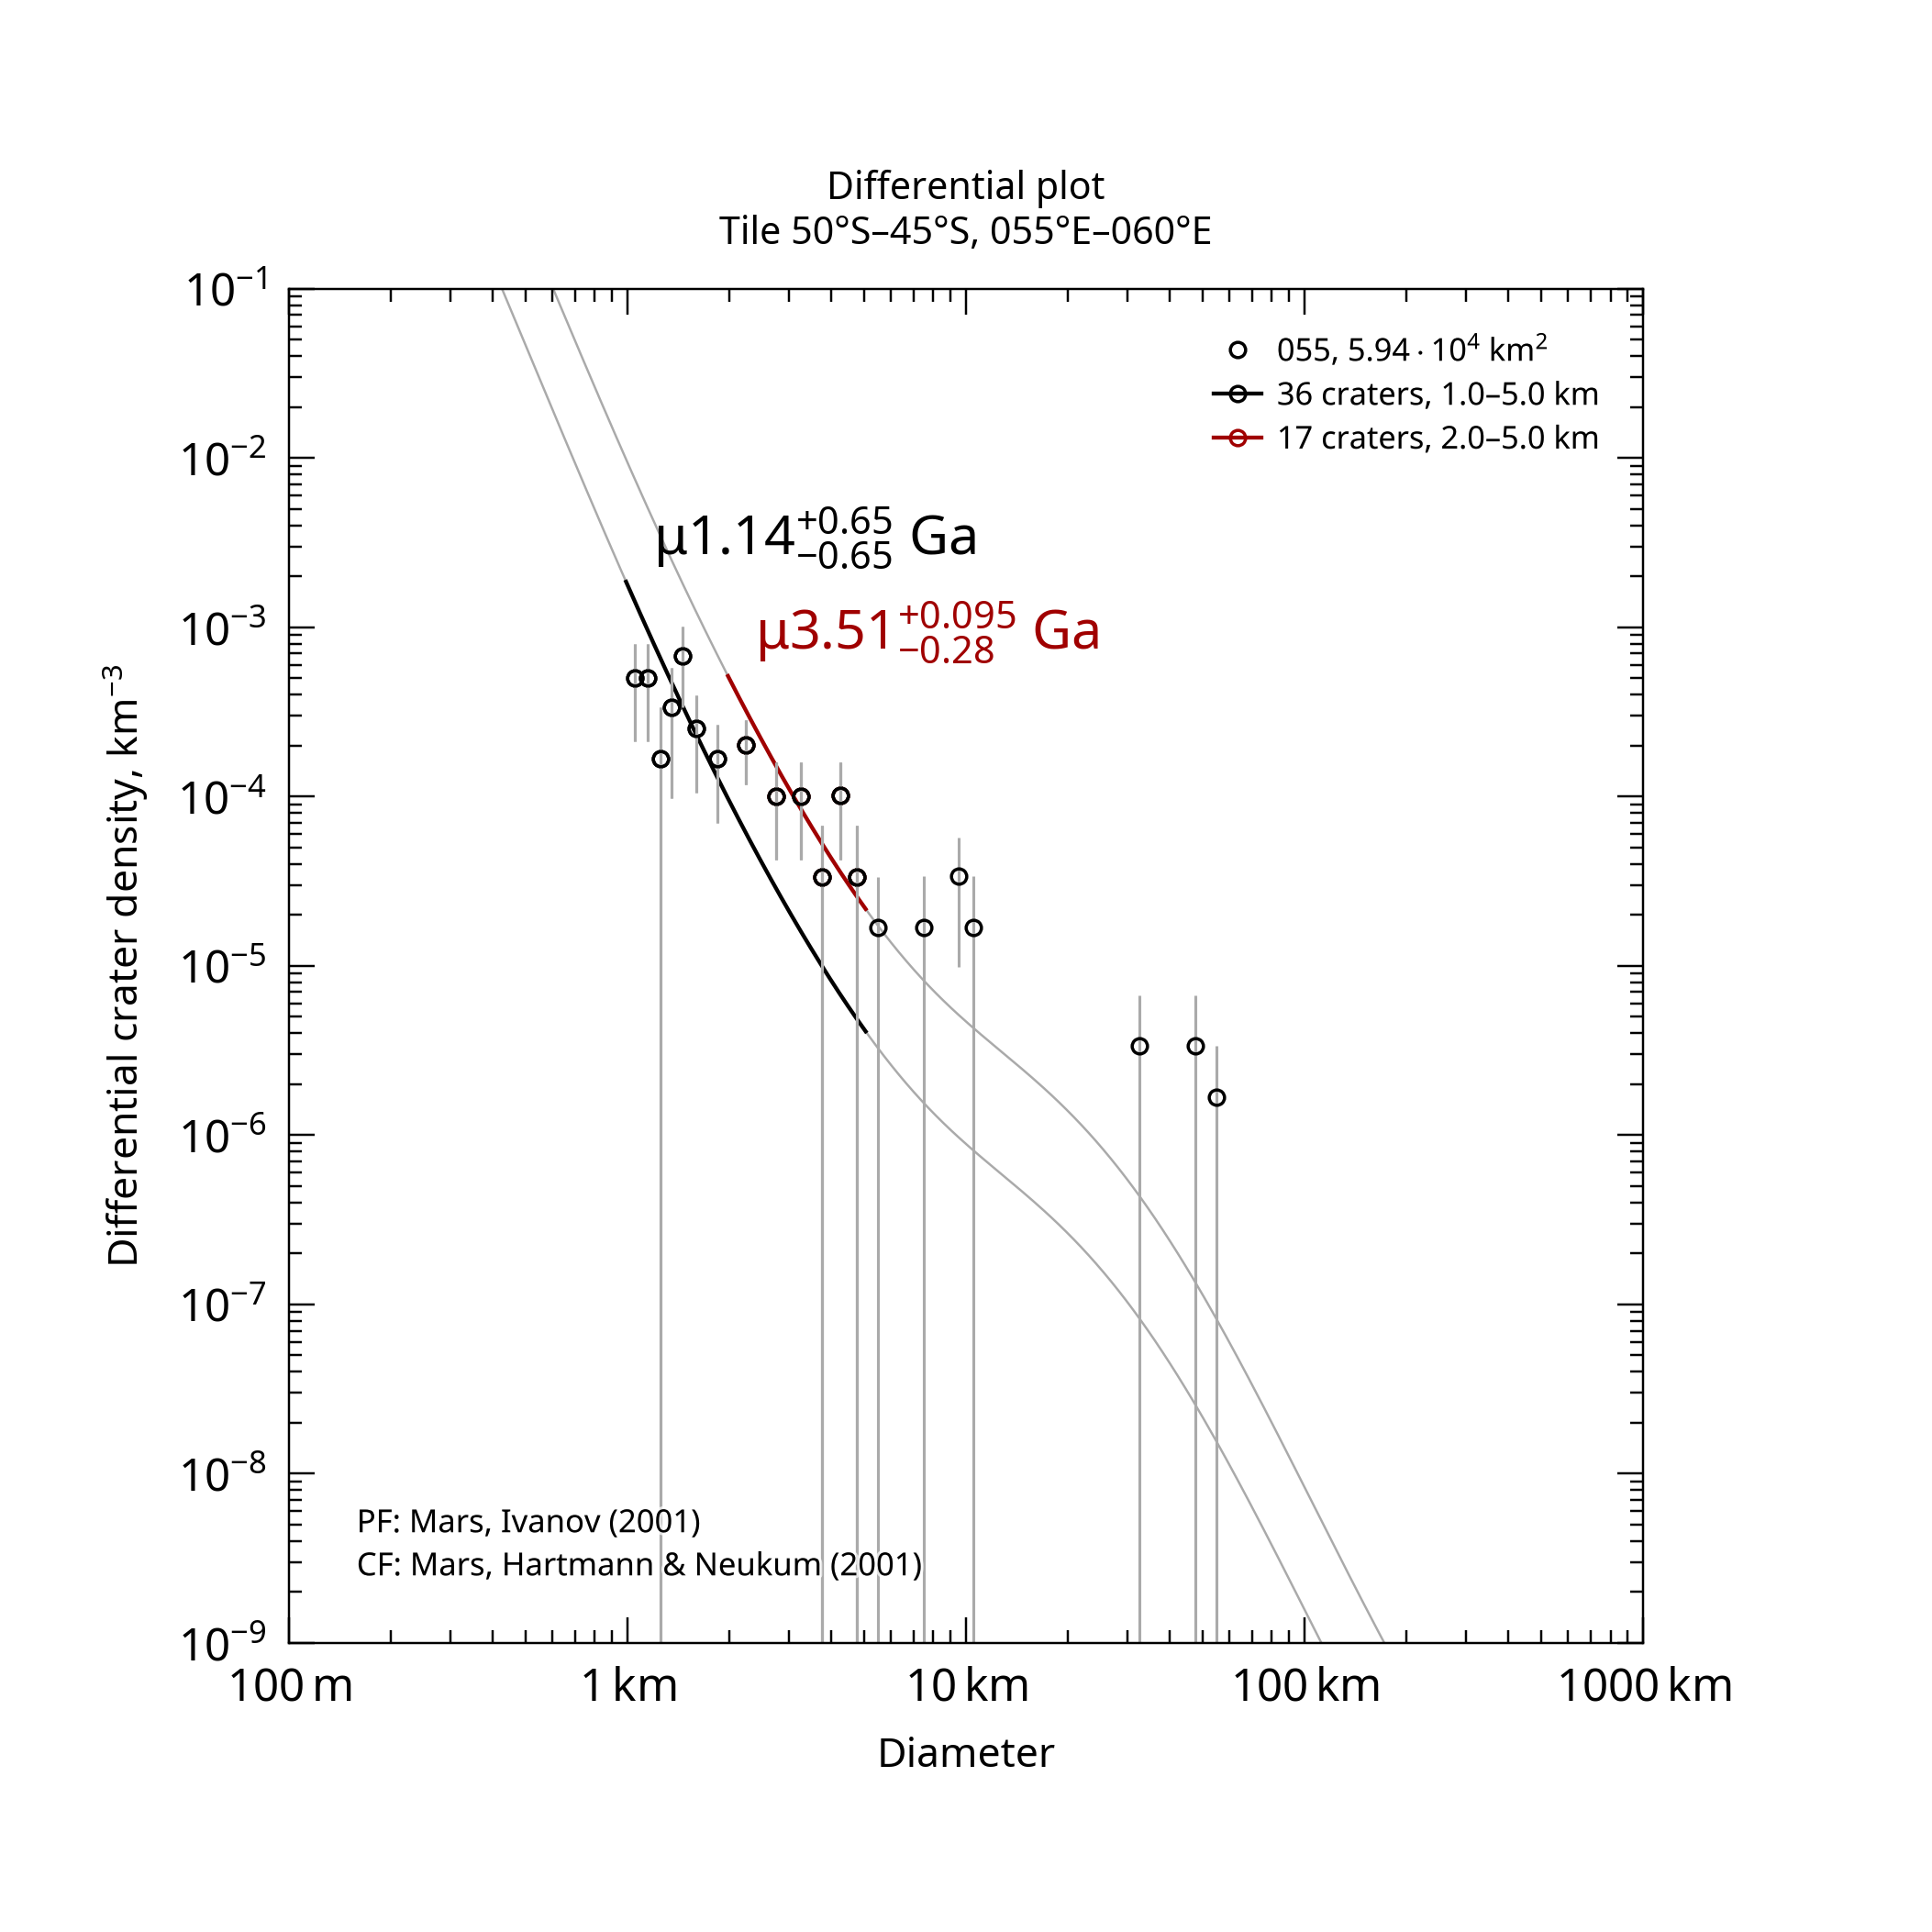

Values plotted in this chart, from the file beside it:
, , , , , , , , , , , , , , , , , , , , Formatted values [paste MathML into Word…
, , , , , , , , , , , , , , , , , , , , , MathML, , Latex
Name, Area, Binning, d_min, d_max, Method, Resurf, N, N_event, Age, Age-, Age+, a0, a0-, a0+, N(1), N(1)-, N(1)+, Source, , Range, Age, N(1), Age
055, 59358, pseudo-log, 1, 5, d-fit, 0, 36.0, 36, 1.14, 0.492, 1.78, -3.256, -3.62, -3.06, 5.55e-04, 2.40e-04, 8.70e-04, tiles_scc/tile_lat-50_lon+055.scc, , 1.0–5.0 km, <math xmlns="http://www.w3.org/1998/Math…, <math xmlns="http://www.w3.org/1998/Math…, $\mu1.14^{+0.65}_{-0.65}$ Ga
055, 59358, pseudo-log, 2, 5, d-fit, 0, 17.0, 17, 3.51, 3.23, 3.61, -2.532, -2.757, -2.385, 2.93e-03, 1.75e-03, 4.12e-03, tiles_scc/tile_lat-50_lon+055.scc, , 2.0–5.0 km, <math xmlns="http://www.w3.org/1998/Math…, <math xmlns="http://www.w3.org/1998/Math…, $\mu3.51^{+0.095}_{-0.28}$ Ga
